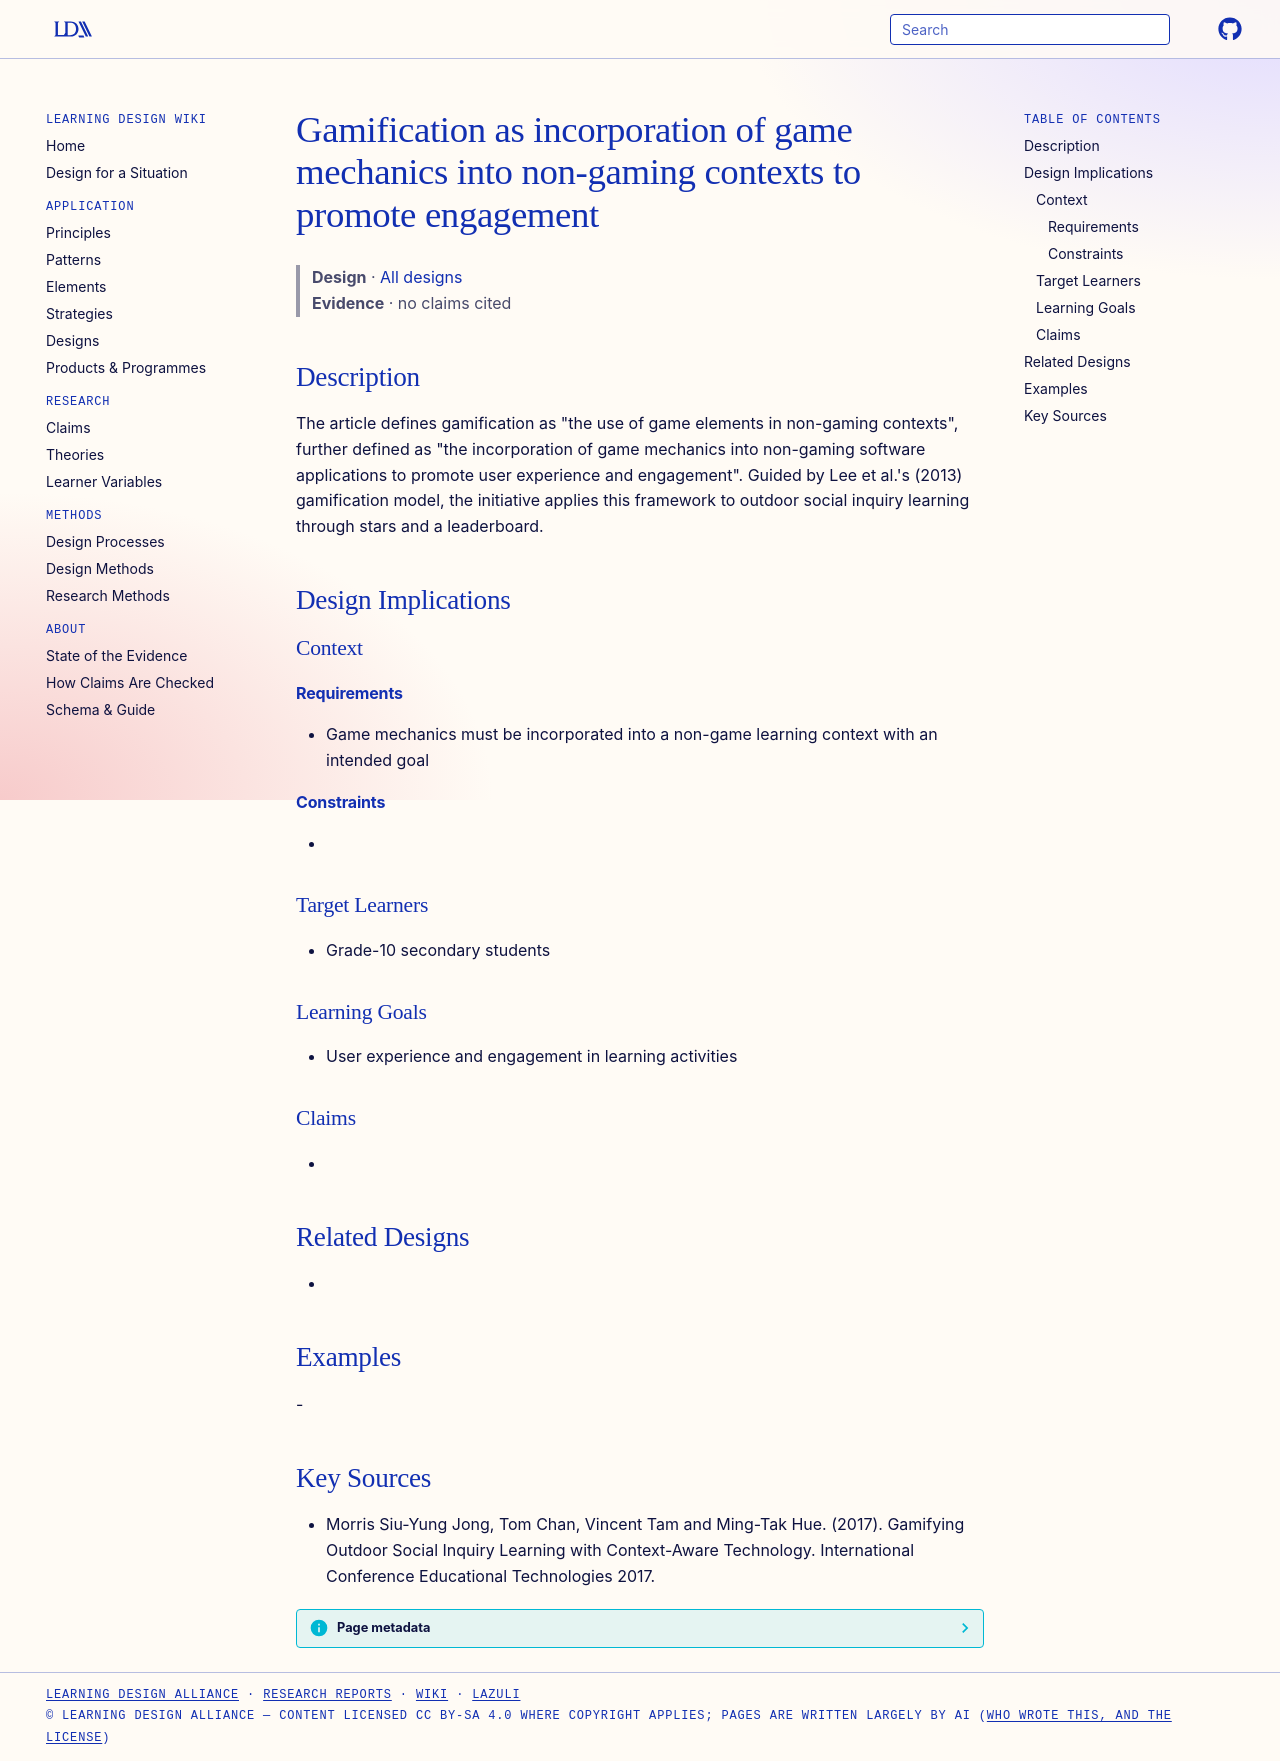

repository: Learning-Design-Alliance/learning-wiki · page: designs/gamification-game-mechanics-nongaming-contexts/index.html · generator: mkdocs

---
type: design
id: gamification-game-mechanics-nongaming-contexts
title: Gamification as incorporation of game mechanics into non-gaming contexts to promote engagement
description: "The article defines gamification as \"the use of game elements in non-gaming contexts\", further defined as \"the incorporation of game mechanics into non-gaming software applications to promote user experience and engag..."
status: review
generated:
  by: "process:settle-candidates"
  at: 2026-11-03
sources:
  - id: morris-siu-yung-jong-2017
    title: Morris Siu-Yung Jong, Tom Chan, Vincent Tam and Ming-Tak Hue. (2017). Gamifying Outdoor Social Inquiry Learning with Context-Aware Technology. International Conference Educational Technologies 2017.
    author: Morris Siu-Yung Jong, Tom Chan, Vincent Tam and Ming-Tak Hue
---

# Gamification as incorporation of game mechanics into non-gaming contexts to promote engagement

> **Design** · [All designs](index.md)
> **Evidence** · no claims cited

## Description
The article defines gamification as "the use of game elements in non-gaming contexts", further defined as "the incorporation of game mechanics into non-gaming software applications to promote user experience and engagement". Guided by Lee et al.'s (2013) gamification model, the initiative applies this framework to outdoor social inquiry learning through stars and a leaderboard.

## Design Implications

### Context
#### Requirements
- Game mechanics must be incorporated into a non-game learning context with an intended goal
#### Constraints
- 

### Target Learners
- Grade-10 secondary students

### Learning Goals
- User experience and engagement in learning activities

### Claims
- 

## Related Designs
- 

## Examples
-

## Key Sources
- Morris Siu-Yung Jong, Tom Chan, Vincent Tam and Ming-Tak Hue. (2017). Gamifying Outdoor Social Inquiry Learning with Context-Aware Technology. International Conference Educational Technologies 2017.
